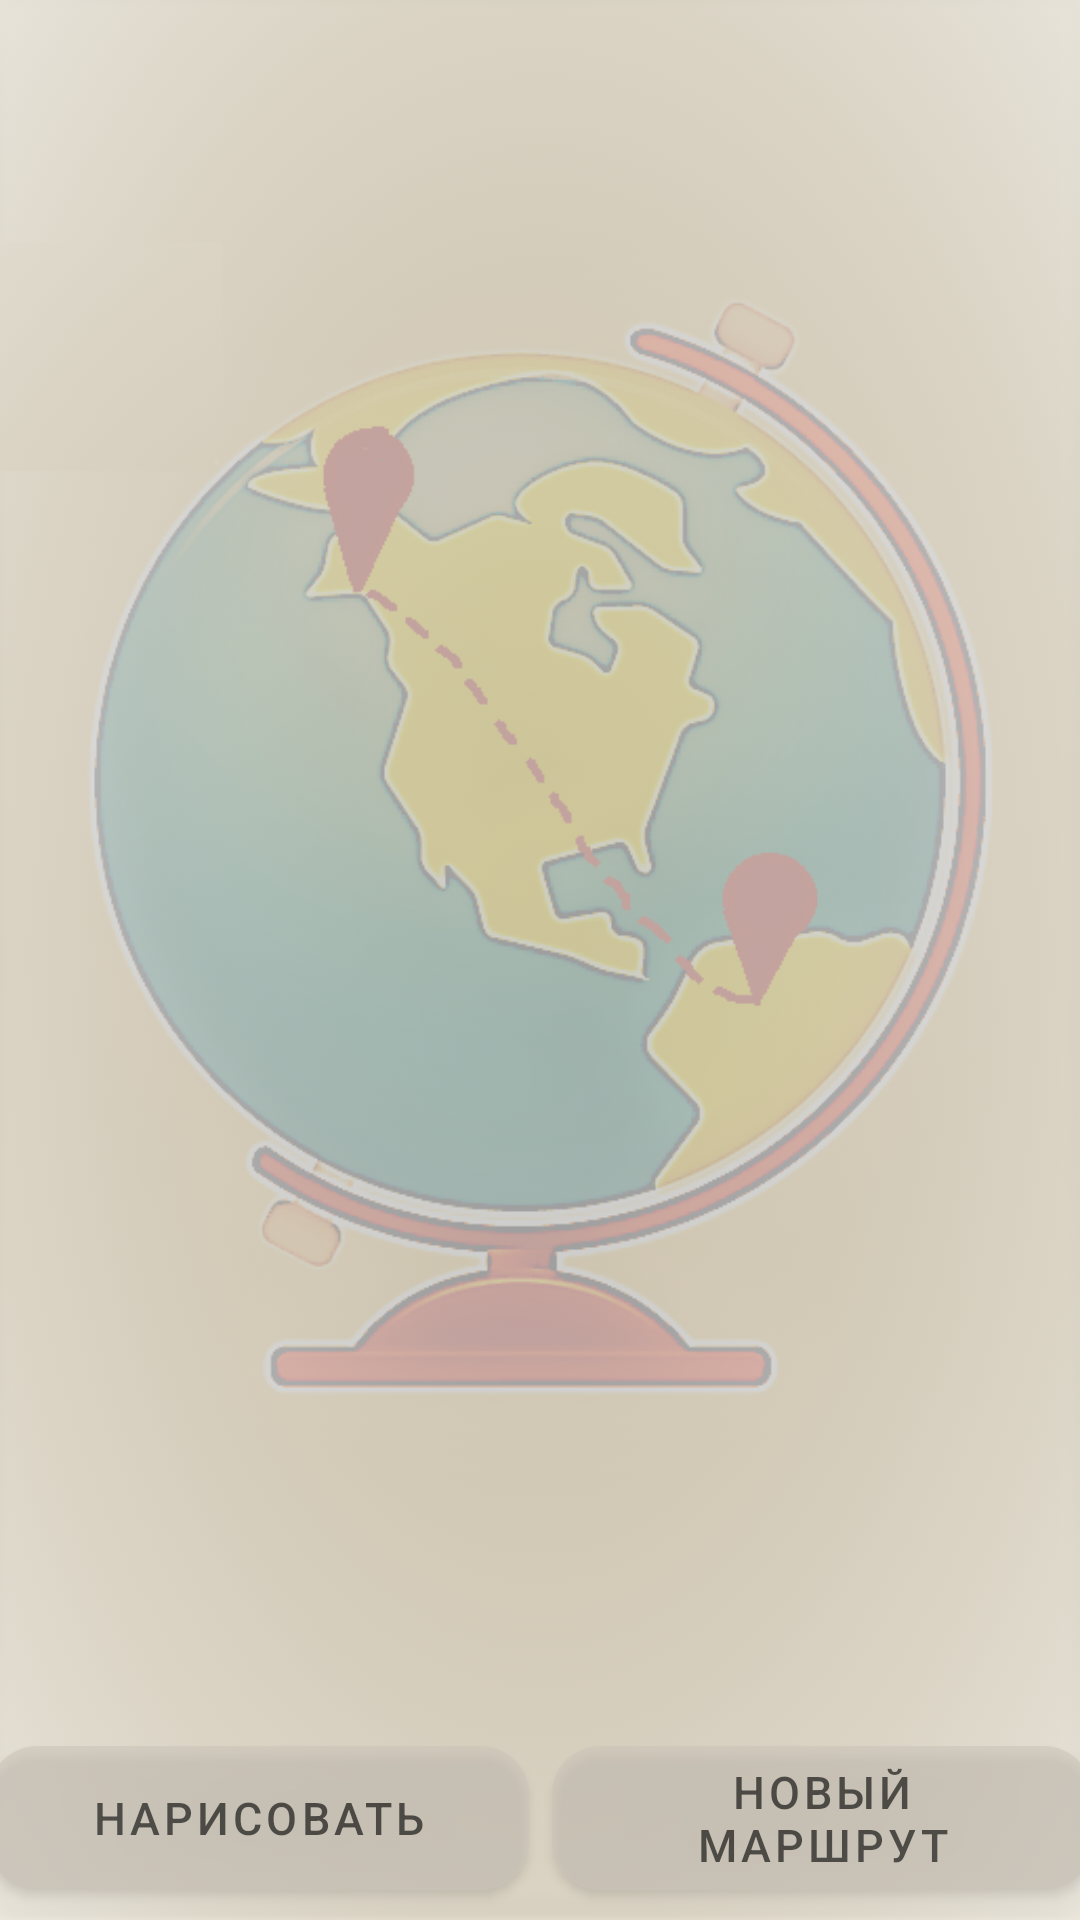

Here is an Android app screen rendered from its layout file. Give the layout XML and the strings, colors and styles it references.
<!-- AndroidManifest.xml: application theme Theme.MyMoovingPicture -->
<!-- res/layout/fragment_coord_list.xml -->
<?xml version="1.0" encoding="utf-8"?>
<layout xmlns:android="http://schemas.android.com/apk/res/android"
    xmlns:app="http://schemas.android.com/apk/res-auto"
    xmlns:tools="http://schemas.android.com/tools">

    <data>

    </data>


    <androidx.constraintlayout.widget.ConstraintLayout
        android:layout_width="match_parent"
        android:layout_height="match_parent">

        <ImageView
            android:id="@+id/imageView2"
            android:layout_width="match_parent"
            android:layout_height="match_parent"
            android:adjustViewBounds="true"
            android:alpha="0.4"
            android:scaleType="fitXY"
            app:layout_constraintBottom_toBottomOf="parent"
            app:layout_constraintEnd_toEndOf="parent"
            app:layout_constraintHorizontal_bias="0.0"
            app:layout_constraintStart_toStartOf="parent"
            app:layout_constraintTop_toTopOf="parent"
            app:layout_constraintVertical_bias="0.0"
            app:srcCompat="@drawable/globus" />

        <androidx.recyclerview.widget.RecyclerView
            android:id="@+id/coord_recycler_list"
            android:layout_width="match_parent"
            android:layout_height="0dp"
            app:layoutManager="androidx.recyclerview.widget.LinearLayoutManager"
            app:layout_constraintBottom_toTopOf="@+id/button_draw"
            app:layout_constraintEnd_toEndOf="parent"
            app:layout_constraintHorizontal_bias="0.0"
            app:layout_constraintStart_toStartOf="parent"
            app:layout_constraintTop_toTopOf="parent" />


        <com.google.android.material.button.MaterialButton
            android:id="@+id/button_draw"
            android:layout_width="180dp"
            android:layout_height="60dp"
            android:layout_margin="4dp"
            android:layout_marginBottom="4dp"
            android:alpha="0.6"
            android:text="@string/draw_route"
            android:textColor="@color/black"
            android:textSize="15dp"
            app:cornerRadius="16dp"
            app:layout_constraintBottom_toBottomOf="parent"
            app:layout_constraintEnd_toStartOf="@+id/button_new_route"
            app:layout_constraintHorizontal_bias="0.5"
            app:layout_constraintStart_toEndOf="@+id/imageView2" />

        <com.google.android.material.button.MaterialButton
            android:id="@+id/button_new_route"
            android:layout_width="180dp"
            android:layout_height="60dp"
            android:layout_margin="4dp"
            android:layout_marginBottom="4dp"
            android:alpha="0.6"
            android:text="Новый маршрут"
            android:textColor="@color/black"
            android:textSize="15dp"
            app:cornerRadius="16dp"
            app:layout_constraintBottom_toBottomOf="parent"
            app:layout_constraintEnd_toStartOf="@+id/imageView2"
            app:layout_constraintHorizontal_bias="0.5"
            app:layout_constraintStart_toEndOf="@+id/button_draw" />


    </androidx.constraintlayout.widget.ConstraintLayout>
</layout>
<!-- resources referenced by this layout -->
<resources>
  <color name="black">#FF000000</color>
  <!-- drawable globus: png bitmap (drawable, 332436 bytes) -->
  <string name="draw_route">Нарисовать</string>
  <style name="Theme.MyMoovingPicture" parent="Theme.MaterialComponents.DayNight.NoActionBar">
          
          <item name="colorPrimary">@color/purple_500</item>
          <item name="colorPrimaryVariant">@color/purple_700</item>
          <item name="colorOnPrimary">@color/white</item>
          
          <item name="colorSecondary">@color/teal_200</item>
          <item name="colorSecondaryVariant">@color/teal_700</item>
          <item name="colorOnSecondary">@color/black</item>
          
          <item name="android:statusBarColor" tools:targetApi="l">?attr/colorPrimaryVariant</item>
          
      </style>
  <color name="purple_500">#CCC4B9</color>
  <color name="purple_700">#CCC4B9</color>
  <color name="white">#FFFFFFFF</color>
  <color name="teal_200">#F8EFE3</color>
  <color name="teal_700">#FF018786</color>
</resources>
